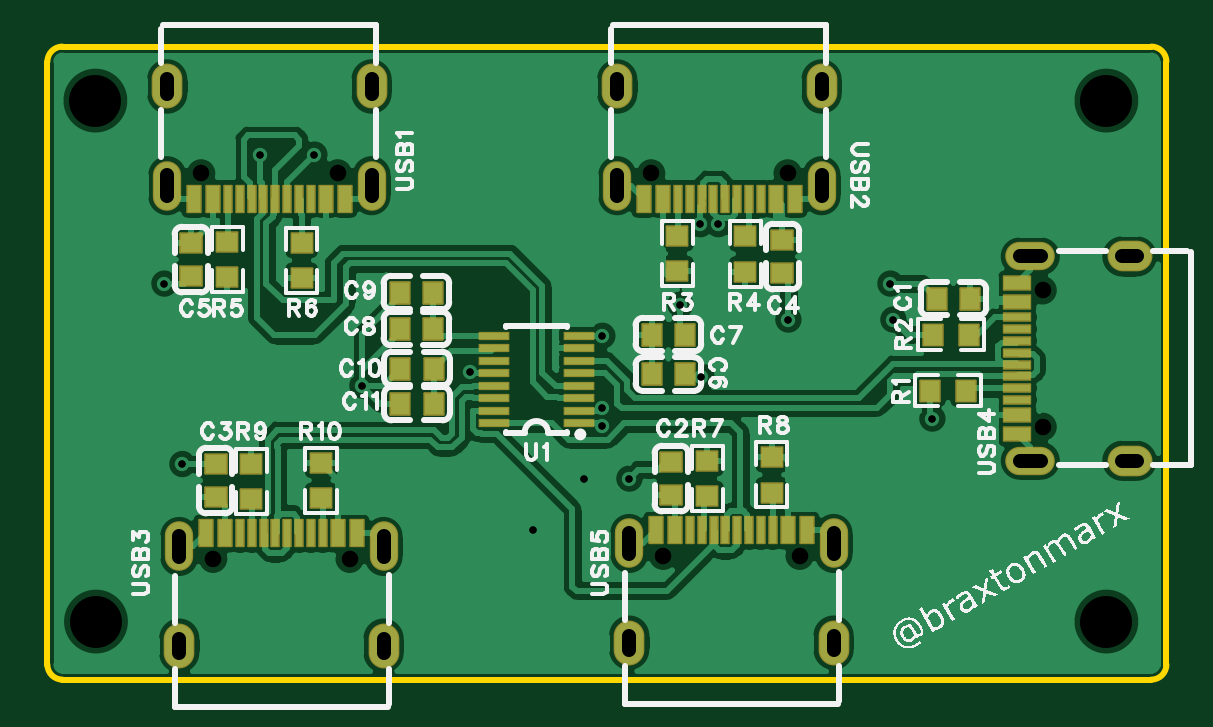
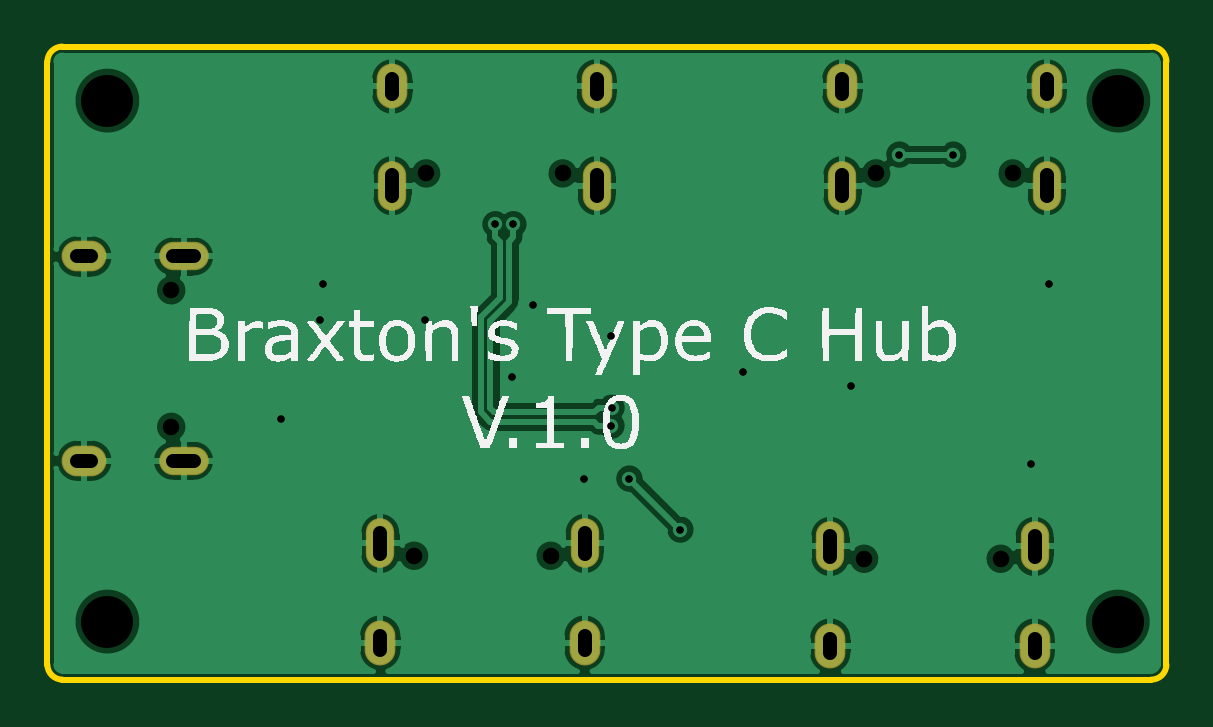
Circuit board: 11 layer files. Board 47.4 x 26.8 mm.
- drill: Drill_NPTH_Through.DRL (498 bytes)
- drill: Drill_PTH_Through.DRL (1339 bytes)
- drill: Drill_PTH_Through_Via.DRL (508 bytes)
- outline: Gerber_BoardOutlineLayer.GKO (909 bytes)
- bottom_copper: Gerber_BottomLayer.GBL (42306 bytes)
- bottom_silk: Gerber_BottomSilkscreenLayer.GBO (52411 bytes)
- bottom_mask: Gerber_BottomSolderMaskLayer.GBS (1301 bytes)
- top_copper: Gerber_TopLayer.GTL (82210 bytes)
- paste: Gerber_TopPasteMaskLayer.GTP (78020 bytes)
- top_silk: Gerber_TopSilkscreenLayer.GTO (72650 bytes)
- top_mask: Gerber_TopSolderMaskLayer.GTS (5045 bytes)

=== drill: Drill_NPTH_Through.DRL ===
;TYPE=NON_PLATED
;Layer: NPTH_Through
;EasyEDA Pro v2.2.47.7, 2026-05-31 17:46:15
;Gerber Generator version 0.3
M48
METRIC,LZ,0000.00000
;Hole size 1 = 0.70002 METRIC
T01C0.70002
;Hole size 2 = 2.20000 METRIC
T02C2.20000
%
G05
G90
T01
X42.64089Y58.89308
X36.86086Y58.89308
X61.69089Y58.89308
X55.91086Y58.89308
X37.36912Y42.57993
X43.14914Y42.57993
X72.48208Y48.16412
X72.48208Y53.94414
X56.41912Y42.70693
X62.19914Y42.70693
T02
X75.184Y61.976
X75.184Y39.92196
X32.41003Y39.92196
X32.385Y61.976
M30
=== drill: Drill_PTH_Through.DRL (1339 bytes, source withheld) ===
=== drill: Drill_PTH_Through_Via.DRL ===
;TYPE=PLATED
;Layer: PTH_Through_Via
;EasyEDA Pro v2.2.47.7, 2026-05-31 17:46:15
;Gerber Generator version 0.3
M48
METRIC,LZ,0000.00000
;Hole size 1 = 0.30500 METRIC
T01C0.30500
%
G05
G90
T01
X53.84202Y48.9744
X53.8449Y48.2124
X57.99617Y56.7438
X58.75817Y56.7438
X67.818Y48.514
X66.167Y52.705
X66.04Y54.229
X61.722Y52.705
X57.15Y53.34
X58.039Y50.292
X54.991Y45.974
X35.306Y54.229
X36.068Y46.59005
X43.688Y49.911
X48.26Y50.48408
X53.848Y52.01996
X39.37394Y59.69
X41.656Y59.69
X53.086Y45.974
X50.927Y43.815
M30
=== outline: Gerber_BoardOutlineLayer.GKO ===
G04 Layer: BoardOutlineLayer*
G04 EasyEDA Pro v2.2.47.7, 2026-05-31 17:46:15*
G04 Gerber Generator version 0.3*
G04 Scale: 100 percent, Rotated: No, Reflected: No*
G04 Dimensions in millimeters*
G04 Leading zeros omitted, absolute positions, 4 integers and 5 decimals*
G04 Generated by one-click*
G04 Object Configs: Pad,Via,Track,Text,Image,Dimension,BoardOutline,BoardCutout,CopperFilled,SolidRegion,FPCStiffener,Line,PlaneZone,ComponentProperty,ComponentSilkscreen,TearDrop*
G04 Layer Configs: 1,2,3,4,5,6,7,8,9,10,11,13,14,56*
G04 Copper Areas: 0*
%FSLAX45Y45*%
%MOMM*%
%ADD10C,0.254*%
%ADD11C,0.8902*%
G75*


G04 Rect Start*
G54D10*
G01X3035300Y3810000D02*
G01X3035300Y6362700D01*
G02X3098800Y6426200I63500J0D01*
G01X7708900Y6426200D01*
G02X7772400Y6362700I0J-63500D01*
G01X7772400Y3810000D01*
G02X7708900Y3746500I-63500J0D01*
G01X3098800Y3746500D01*
G02X3035300Y3810000I0J63500D01*
G04 Rect End*

M02*


=== bottom_copper: Gerber_BottomLayer.GBL (42306 bytes, source omitted) ===
=== bottom_silk: Gerber_BottomSilkscreenLayer.GBO (52411 bytes, source omitted) ===
=== bottom_mask: Gerber_BottomSolderMaskLayer.GBS ===
G04 Layer: BottomSolderMaskLayer*
G04 EasyEDA Pro v2.2.47.7, 2026-05-31 17:46:15*
G04 Gerber Generator version 0.3*
G04 Scale: 100 percent, Rotated: No, Reflected: No*
G04 Dimensions in millimeters*
G04 Leading zeros omitted, absolute positions, 4 integers and 5 decimals*
G04 Generated by one-click*
G04 Object Configs: Pad,Via,Track,Text,Image,Dimension,BoardOutline,BoardCutout,CopperFilled,SolidRegion,FPCStiffener,Line,PlaneZone,ComponentProperty,ComponentSilkscreen,TearDrop*
G04 Layer Configs: 1,2,3,4,5,6,7,8,9,10,11,13,14,56*
G04 Copper Areas: 0*
%FSLAX45Y45*%
%MOMM*%
%ADD10O,1.20002X2.10002*%
%ADD11O,1.30002X1.90002*%
%ADD12O,2.10002X1.20002*%
%ADD13O,1.90002X1.30002*%
%ADD14C,0.7652*%
G75*


G04 Pad Start*
G54D10*
G01X4407599Y5837288D03*
G01X3542602Y5837288D03*
G54D11*
G01X4407599Y6257303D03*
G01X3542602Y6257303D03*
G54D10*
G01X6312599Y5837288D03*
G01X5447602Y5837288D03*
G54D11*
G01X6312599Y6257303D03*
G01X5447602Y6257303D03*
G54D10*
G01X3593402Y4310012D03*
G01X4458399Y4310012D03*
G54D11*
G01X3593402Y3889997D03*
G01X4458399Y3889997D03*
G54D12*
G01X7196188Y4672902D03*
G01X7196188Y5537899D03*
G54D13*
G01X7616203Y4672902D03*
G01X7616203Y5537899D03*
G54D10*
G01X5498402Y4322712D03*
G01X6363399Y4322712D03*
G54D11*
G01X5498402Y3902697D03*
G01X6363399Y3902697D03*
G04 Pad End*

M02*


=== top_copper: Gerber_TopLayer.GTL (82210 bytes, source omitted) ===
=== paste: Gerber_TopPasteMaskLayer.GTP (78020 bytes, source omitted) ===
=== top_silk: Gerber_TopSilkscreenLayer.GTO (72650 bytes, source omitted) ===
=== top_mask: Gerber_TopSolderMaskLayer.GTS ===
G04 Layer: TopSolderMaskLayer*
G04 EasyEDA Pro v2.2.47.7, 2026-05-31 17:46:15*
G04 Gerber Generator version 0.3*
G04 Scale: 100 percent, Rotated: No, Reflected: No*
G04 Dimensions in millimeters*
G04 Leading zeros omitted, absolute positions, 4 integers and 5 decimals*
G04 Generated by one-click*
G04 Object Configs: Pad,Via,Track,Text,Image,Dimension,BoardOutline,BoardCutout,CopperFilled,SolidRegion,FPCStiffener,Line,PlaneZone,ComponentProperty,ComponentSilkscreen,TearDrop*
G04 Layer Configs: 1,2,3,4,5,6,7,8,9,10,11,13,14,56*
G04 Copper Areas: 0*
%FSLAX45Y45*%
%MOMM*%
%AMRoundRect*1,1,$1,$2,$3*1,1,$1,$4,$5*1,1,$1,0-$2,0-$3*1,1,$1,0-$4,0-$5*20,1,$1,$2,$3,$4,$5,0*20,1,$1,$4,$5,0-$2,0-$3,0*20,1,$1,0-$2,0-$3,0-$4,0-$5,0*20,1,$1,0-$4,0-$5,$2,$3,0*4,1,4,$2,$3,$4,$5,0-$2,0-$3,0-$4,0-$5,$2,$3,0*%
%ADD10RoundRect,0.09131X-0.40514X0.45514X0.40514X0.45514*%
%ADD11RoundRect,0.09131X-0.45514X-0.40514X-0.45514X0.40514*%
%ADD12RoundRect,0.09138X-0.40835X0.43711X0.40835X0.43711*%
%ADD13RoundRect,0.09138X-0.43711X-0.40835X-0.43711X0.40835*%
%ADD14RoundRect,0.0778X-0.61111X0.13612X0.61111X0.13612*%
%ADD15RoundRect,0.08669X-0.28168X0.55667X0.28168X0.55667*%
%ADD16RoundRect,0.08002X-0.16X0.56X0.16X0.56*%
%ADD17O,1.2060X2.10002*%
%ADD18O,1.20002X2.10002*%
%ADD19O,1.30002X1.90002*%
%ADD20RoundRect,0.08669X-0.55667X-0.28168X-0.55667X0.28168*%
%ADD21RoundRect,0.08002X-0.56X-0.16X-0.56X0.16*%
%ADD22O,2.10002X1.20002*%
%ADD23O,1.90002X1.30002*%
G75*


G04 Pad Start*
G54D10*
G01X6800698Y5359400D03*
G01X6940702Y5359400D03*
G54D11*
G01X5676900Y4667402D03*
G01X5676900Y4527398D03*
G01X3747620Y4659005D03*
G01X3747620Y4519000D03*
G01X6146800Y5467198D03*
G01X6146800Y5607202D03*
G01X3644900Y5454498D03*
G01X3644900Y5594502D03*
G54D10*
G01X5734294Y5039553D03*
G01X5594289Y5039553D03*
G01X5734202Y5207000D03*
G01X5594198Y5207000D03*
G01X4527398Y5232400D03*
G01X4667402Y5232400D03*
G01X4527398Y5384800D03*
G01X4667402Y5384800D03*
G01X4529896Y5063134D03*
G01X4669900Y5063134D03*
G01X4529896Y4914900D03*
G01X4669900Y4914900D03*
G54D12*
G01X6923515Y4969975D03*
G01X6772843Y4969975D03*
G01X6936215Y5207000D03*
G01X6785543Y5207000D03*
G54D13*
G01X5702300Y5474564D03*
G01X5702300Y5625236D03*
G01X5989881Y5473248D03*
G01X5989881Y5623921D03*
G01X3797300Y5449164D03*
G01X3797300Y5599836D03*
G01X4111457Y5446121D03*
G01X4111457Y5596793D03*
G01X5829300Y4672736D03*
G01X5829300Y4522064D03*
G01X6102165Y4688924D03*
G01X6102165Y4538251D03*
G01X3898900Y4660036D03*
G01X3898900Y4509364D03*
G01X4193819Y4665251D03*
G01X4193819Y4514578D03*
G54D14*
G01X5285410Y4831004D03*
G01X5285410Y4884014D03*
G01X5285410Y4936998D03*
G01X5285410Y4990008D03*
G01X5285410Y5042992D03*
G01X5285410Y5096002D03*
G01X5285410Y5149012D03*
G01X5285410Y5201996D03*
G01X4925390Y5201996D03*
G01X4925390Y5149012D03*
G01X4925390Y5096002D03*
G01X4925390Y5042992D03*
G01X4925390Y4990008D03*
G01X4925390Y4936998D03*
G01X4925390Y4884014D03*
G01X4925390Y4831004D03*
G54D15*
G01X4295102Y5782297D03*
G01X4215092Y5782297D03*
G54D16*
G01X4150093Y5782297D03*
G01X4100081Y5782297D03*
G01X4050094Y5782297D03*
G01X4000106Y5782297D03*
G01X3950094Y5782297D03*
G01X3900107Y5782297D03*
G01X3850094Y5782297D03*
G01X3800081Y5782297D03*
G54D15*
G01X3735083Y5782297D03*
G01X3655098Y5782297D03*
G54D18*
G01X4407599Y5837288D03*
G01X3542602Y5837288D03*
G54D19*
G01X4407599Y6257303D03*
G01X3542602Y6257303D03*
G54D15*
G01X6200102Y5782297D03*
G01X6120092Y5782297D03*
G54D16*
G01X6055093Y5782297D03*
G01X6005081Y5782297D03*
G01X5955094Y5782297D03*
G01X5905106Y5782297D03*
G01X5855094Y5782297D03*
G01X5805107Y5782297D03*
G01X5755094Y5782297D03*
G01X5705081Y5782297D03*
G54D15*
G01X5640083Y5782297D03*
G01X5560098Y5782297D03*
G54D18*
G01X6312599Y5837288D03*
G01X5447602Y5837288D03*
G54D19*
G01X6312599Y6257303D03*
G01X5447602Y6257303D03*
G54D15*
G01X3705898Y4365003D03*
G01X3785908Y4365003D03*
G54D16*
G01X3850907Y4365003D03*
G01X3900919Y4365003D03*
G01X3950907Y4365003D03*
G01X4000894Y4365003D03*
G01X4050906Y4365003D03*
G01X4100894Y4365003D03*
G01X4150906Y4365003D03*
G01X4200919Y4365003D03*
G54D15*
G01X4265917Y4365003D03*
G01X4345902Y4365003D03*
G54D18*
G01X3593402Y4310012D03*
G01X4458399Y4310012D03*
G54D19*
G01X3593402Y3889997D03*
G01X4458399Y3889997D03*
G54D20*
G01X7141197Y4785398D03*
G01X7141197Y4865408D03*
G54D21*
G01X7141197Y4930407D03*
G01X7141197Y4980419D03*
G01X7141197Y5030407D03*
G01X7141197Y5080394D03*
G01X7141197Y5130406D03*
G01X7141197Y5180394D03*
G01X7141197Y5230406D03*
G01X7141197Y5280419D03*
G54D20*
G01X7141197Y5345417D03*
G01X7141197Y5425402D03*
G54D22*
G01X7196188Y4672902D03*
G01X7196188Y5537899D03*
G54D23*
G01X7616203Y4672902D03*
G01X7616203Y5537899D03*
G54D15*
G01X5610898Y4377703D03*
G01X5690908Y4377703D03*
G54D16*
G01X5755907Y4377703D03*
G01X5805919Y4377703D03*
G01X5855907Y4377703D03*
G01X5905894Y4377703D03*
G01X5955906Y4377703D03*
G01X6005894Y4377703D03*
G01X6055906Y4377703D03*
G01X6105919Y4377703D03*
G54D15*
G01X6170917Y4377703D03*
G01X6250902Y4377703D03*
G54D18*
G01X5498402Y4322712D03*
G01X6363399Y4322712D03*
G54D19*
G01X5498402Y3902697D03*
G01X6363399Y3902697D03*
G04 Pad End*

M02*
